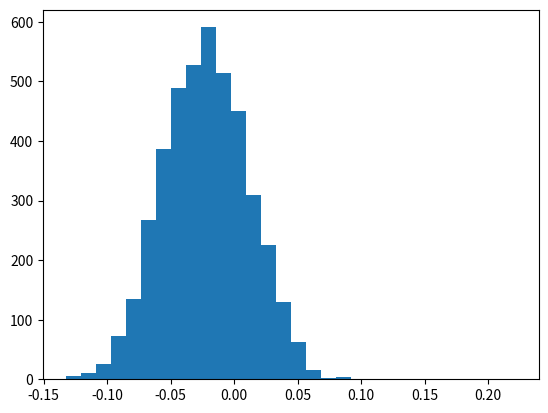

Reproduce this figure in Python.
#!/packages/python/anaconda3/bin python

from __future__ import division
import numpy as np
import matplotlib.pyplot as plt
from datetime import datetime
import os, sys, time
import pandas as pd
from scipy.signal import savgol_filter
from scipy.optimize import minimize
import scipy.stats as stats

alpha_obs = stats.norm.rvs(size=1000)

print(np.var(alpha_obs))

# Set initial guess for alpha
alpha = 2

# Assume we don't know sigma_sq
sigma_sq = 5

# Set initial tuning parameter for proposal distribution
var_epsilon = 4

# Initialize acceptance count for determining the acceptance probability
acceptance_count = 0

# Optimal acceptance probability
p_optimal = 0.45

samples = 10000

alpha_accepted = []
sigma_trace = []

# Begin Sampling
for i in range(samples):
    # Sample from proposal distribution given var_epsilon
    epsilon = stats.norm.rvs(scale=var_epsilon)

    # Propose new value for alpha given epsilon
    alpha_star = alpha + epsilon

    log_beta = -(1/(2*sigma_sq))*(((alpha_obs - alpha_star)**2).sum() - ((alpha_obs - alpha)**2).sum())

    # Ratio of posteriors
    # beta = np.exp(-(1/(2*sigma_sq))*(alpha_obs - alpha_star)**2) / np.exp(-(1/(2*sigma_sq))*(alpha_obs - alpha)**2) 
    beta = np.exp(log_beta)

    # Determine acceptance of proposed value
    if np.random.uniform() < np.minimum(1, beta):
        # Set proposed values
        alpha = alpha_star

        acceptance_count += 1
        alpha_accepted.append(alpha)

    # Tune variance of proposal distribution every 100 steps
    if (i+1) % 100 == 0:
        p_accept = acceptance_count/i
        var_epsilon = var_epsilon * (stats.norm.ppf(p_optimal/2)/stats.norm.ppf(p_accept/2))

    sigma_sq = stats.invgamma.rvs(len(alpha_obs)/2, scale = (0.5*((alpha_obs - alpha)**2).sum()))

print(var_epsilon, p_accept)

print(np.mean(alpha_accepted), np.var(alpha_accepted))

plt.figure()
plt.hist(alpha_accepted, bins=30)
plt.show()